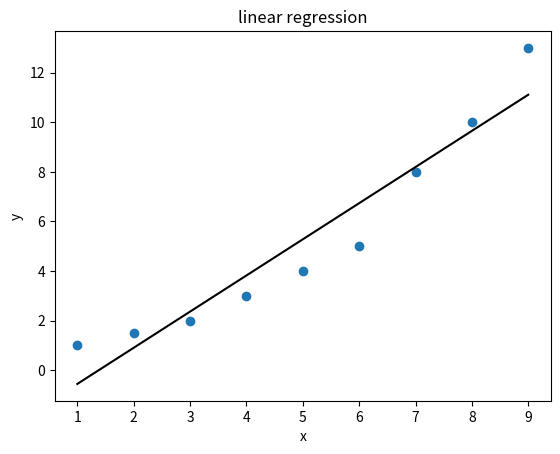

Here is the Python script that generated this plot: (Note: this script raises an exception after producing the figure.)
"""
Project: Numerical Analysis
Description:
This project implements various numerical methods using Python as part of academic coursework.
"""

# Least-square methods

import numpy as np
import matplotlib.pyplot as plt
import math
from sympy import *


X=np.array([1,2,3,4,5,6,7,8,9])
Y=np.array([1,1.5,2,3,4,5,8,10,13])


X_ave=np.mean(X)
Y_ave=np.mean(Y)

num=0
den=0
for i in range(len(X)):
  num += (X[i]-X_ave)*(Y[i]-Y_ave)
  den += (X[i]-X_ave)**2
m=num/den
c=Y_ave-m*X_ave
print(m,c)
Yp = m * X + c
plt.scatter(X,Y)
plt.plot(X,Yp,color='black')
plt.title('linear regression')
plt.xlabel('x')
plt.ylabel('y')
plt.show()

#Newtons

nth = int(input('nth_order_difference='))

x = np.array([-8,-6.22222222,-4.44444444,-2.66666667,-0.88888889,0.88888889,2.66666667,4.44444444,6.22222222,8])
y = np.array([5.94060012e-11,7.94829537e-08,2.61023666e-05,2.10401088e-03,4.16273041e-02,2.02148629e-01,2.40949220e-01,7.04924261e-02,5.06199370e-03,8.92201505e-05])

for i in range(nth):
    i = 0
    Newtons =[0]*len(x)
    while i < nth:
        j = nth
        while j > i:
            if i == 0:
                Newtons[j]=((y[j]-y[j-1])/(x[j]-x[j-1]))
            else:
                Newtons[j] = (Newtons[j]-Newtons[j-1])/(x[j]-x[j-1-i])
            j -= 1
        i+= 1
print(Newtons)
def function(data):
    return y[0]+Newtons[1]*(data-x[0])+Newtons[2]*(data-x[0])*(data-x[1])+\
    Newtons[3]*(data-x[0])*(data-x[1])*(data-x[2])+\
    Newtons[4]*(data-x[0])*(data-x[1])*(data-x[2])*(data-x[3])+\
    Newtons[5]*(data-x[0])*(data-x[1])*(data-x[2])*(data-x[3])*(data-x[4])*(data-x[5])+\
    Newtons[6]*(data-x[0])*(data-x[1])*(data-x[2])*(data-x[3])*(data-x[4])*(data-x[5])*(data-x[6])+\
    Newtons[7]*(data-x[0])*(data-x[1])*(data-x[2])*(data-x[3])*(data-x[4])*(data-x[5])*(data-x[6])*(data-x[7])+\
    Newtons[8]*(data-x[0])*(data-x[1])*(data-x[2])*(data-x[3])*(data-x[4])*(data-x[5])*(data-x[6])*(data-x[7])*(data-x[8])+\
    Newtons[9]*(data-x[0])*(data-x[1])*(data-x[2])*(data-x[3])*(data-x[4])*(data-x[5])*(data-x[6])*(data-x[7])*(data-x[8])*(data-x[9])


def calculate_data(x,Newtons):
    returnData=[];
    for data in x:
        returnData.append(function(data))
    return returnData

et=(function(8)-8.92201505e-05)/8.92201505e-05
print('Newtons interpolating polynomial=',function(8))
print('Newtons interpolating polynomial error=',abs(et))


plt.plot(x,calculate_data(x,Newtons),color="orange")
plt.scatter(x,y)

#Lagrange

x = np.array([-8,-6.22222222,-4.44444444,-2.66666667,-0.88888889,0.88888889,2.66666667,4.44444444,6.22222222,8])
y = np.array([5.94060012e-11,7.94829537e-08,2.61023666e-05,2.10401088e-03,4.16273041e-02,2.02148629e-01,2.40949220e-01,7.04924261e-02,5.06199370e-03,8.92201505e-05])


def Lagrange(x,y):
    n = len(x)
    m = len(y)
    p = np.poly1d([0])
    for k in range(n):
        L = np.poly1d([1])
        for i in range(n):
            if i!=k:
              L = L*np.poly1d([1.0/(x[k]-x[i]),-float(x[i]/(x[k]-x[i]))])
        p = p+y[k]*L
    return p

p = Lagrange(x,y)

xi = 4
print('f(4)的值為',p(xi))
plt.plot(x,y)
plt.scatter(xi,p(xi),color='red')
plt.title('3th order Lagrange interpolating polynomial')

#Cubic spline

x = np.array([-8,-6.22222222,-4.44444444,-2.66666667,-0.88888889,0.88888889,2.66666667,4.44444444,6.22222222,8])
y = np.array([5.94060012e-11,7.94829537e-08,2.61023666e-05,2.10401088e-03,4.16273041e-02,2.02148629e-01,2.40949220e-01,7.04924261e-02,5.06199370e-03,8.92201505e-05])
n=len(x)-1
h=np.zeros(n)
for i in range(1,n+1):
  h[i-1]=x[i]-x[i-1]

u=np.zeros(n-1)
l=np.zeros(n-1)
for i in range(1,n):
  u[i-1]=h[i-1]/(h[i-1]+h[i])
  l[i-1]=1-u[i-1]

d=np.zeros(n)
for i in range(2):
  j=n
  while j>i:
    if i==0:
      d[j-1]=((y[j]-y[j-1])/(x[j]-x[j-1]))
    else:
      d[j-1]=(d[j-1]-d[j-2])/(x[j]-x[j-1-i])
    j-=1

d1=np.zeros(n-1)
for i in range(n-1):
  d1[i]=6*d[i+1]

A=np.zeros([n-1,n-1])
for i in range(1,n-2):
  A[i,i-1]=u[i]
  A[i,i]=2
  A[i,i+1]=l[i]
A[0,0]=A[2,2]=2
A[0,1]=l[0]
A[2,1]=u[2]
A[7,7]=2

M0=np.array(n-1)
M0=np.linalg.solve(A,d1)
M=np.zeros(n+1)
for i in range(1,n):
  M[i]=M0[i-1]

F=[0]*len(x)
m=symbols('x')
for i in range(1,n+1):
  S=M[i-1]*((x[i]-m)**3)/(6*h[i-1])+M[i]*((m-x[i-1])**3)/(6*h[i-1])+(y[i-1]-(h[i-1]**2)*M[i-1]/6)*(x[i]-m)/h[i-1]+(y[i]-(h[i-1]**2)*M[i]/6)*(m-x[i-1])/h[i-1]
  F[i-1]=expand(S)
  print(x[i-1],'<',m,'<',x[i])
  print(F[i-1])

b=4.07191685267853e-6*27**3 + 0.00219893973214286*27**2 - 0.271907924107143*27 + 13.6209107142857
et2=(b-7.986)/7.986

print('cubic spline=',b)
print('cubic spline error=',abs(et2))

x1=np.linspace(-8,-6.22222222,100)
y1=-2.25032613751899e-5*x1**3 - 0.000540078273004558*x1**2 - 0.00424946008944587*x1 - 0.0109523410079665
x2=np.linspace(-6.22222222,-4.44444444,100)
y2=0.00011713368537716*x2**3 + 0.00206647806544172*x2**2 + 0.0119691126773164*x2 + 0.0226861802740453
x3=np.linspace(-4.44444444 ,-2.66666667,100)
y3=-8.54572986725475e-5*x3**3 - 0.000634735052519827*x3**2 - 3.62789460628508e-5*x3 + 0.00490041492386174
x4=np.linspace(-2.66666667,-0.88888889,100)
y4=0.00652397790759864*x4**3 + 0.052240746663744*x4**2 + 0.140965005806892*x4 + 0.13023489041649
x5=np.linspace(-0.88888889, 0.88888889,100)
y5=-0.0111398783016572*x5**3 + 0.00513713004684886*x5**2 + 0.0990951243173148*x5 + 0.117828999589256
x6=np.linspace(0.88888889, 2.66666667,100)
y6=-0.00516319015123525*x6**3 - 0.0108007050408654*x6**2 + 0.113262088857436*x6 + 0.11363138046101
x7=np.linspace(2.66666667, 4.44444444,100)
y7=0.0162129956041378*x7**3 - 0.181810191297611*x7**2 + 0.569287386112124*x7 - 0.291724439827629
x8=np.linspace(4.44444444, 6.22222222,100)
y8=-0.00375303700844996*x8**3 + 0.0844035766040112*x8**2 - 0.613884914489694*x8 + 1.46112341116296
x9=np.linspace(6.22222222, 8.0,100)
y9=-0.002690041085006*x9**3 + 0.0645609860401441*x9**2 - 0.510783215174026*x9 + 1.33175287049656

plt.plot(x1,y1)
plt.plot(x2,y2)
plt.plot(x3,y3)
plt.plot(x4,y4)
plt.plot(x5,y5)
plt.plot(x6,y6)
plt.plot(x7,y7)
plt.plot(x8,y8)
plt.plot(x9,y9)

"""微分"""

#Euler’s method

def Euler(f,x0,xf,y0=2,n=100):
    x = np.linspace(x0,xf,n)
    y = list([y0])
    for i in range(n-1):
        h = x[i+1]-x[i]
        y.append(y[-1]+h*f(x[i],y[-1]))

    y = np.array(y)
    return y

def f(x,y):
  return 4*np.exp(0.8*x) -0.5*y

y_Euler = Euler(lambda x,y:f(x,y),0,3,1,100)


#the analytical solution
def F(x):
  return 4*(np.exp(0.8*x)-np.exp(-0.5*x))/1.3 +2*np.exp(-0.5*x)

x1 = np.linspace(0,3,100)
a = F(x1)

plt.plot(x1,a,'b',x1,y_Euler,'r')

#Runge-Kutta method

def RK4(f,x0,xf,y0=2,n=100):
  x = np.linspace(x0,xf,n)
  y = list([y0])
  for i in range(n-1):
    h = x[i+1]-x[i]
    k1 = h*f(x[i],y[-1])
    k2 = h*f(x[i]+h/2.0,y[-1]+k1/2.0)
    k3 = h*f(x[i]+h/2.0,y[-1]+k2/2.0)
    k4 = h*f(x[i]+h,y[-1]+k3)
    y.append(y[-1]+(k1+2*k2+2*k3+k4)/6)

  y = np.array(y)
  return y

def f(x,y):
  return 4*np.exp(0.8*x) -0.5*y

y_RK4 = RK4(lambda x,y: f(x,y),0,3,1,100)

#the analytical solution
def F(x):
  return 4*(np.exp(0.8*x)-np.exp(-0.5*x))/1.3 +2*np.exp(-0.5*x)

x1 = np.linspace(0,3,100)
a = F(x1)

plt.plot(x1,a,'b',x1,y_RK4,'r')

"""積分"""

#simpon 1/3
def simpson(f,a,b,N):
  if N/2==0 :
    n=N
  else:
    n=N+1
  h=float(b-a)/n
  s=float(f(a))

  for i in range(1,n,2):
    x  = a+h*i
    s += 4*f(x)
  for i in range(2,n-1,2):
    x =  a+h*i
    s += 2*f(x)
  s += f(b)
  s =  h*s/3

  return s
def f(x):
  return x**2
a=0
b=1

simpson(lambda x:f(x),a,b,10**3)

def f1(x):
   f1 = x**4.0
   return f1;

def f2(x):
   f2 = np.exp(-x*x)
   return f2;

def f3(x):
    return np.sinc(x / np.pi)

# trapezoidal rule
def trapezoid(f,a,b,N):
    h   = (b-a)/N
    xi  = np.linspace(a,b,N+1)
    fi  = f(xi)
    s   = 0.0
    for i in range(1,N):
        s = s + fi[i]
    s = (h/2)*(fi[0] + fi[N]) + h*s
    return s

# romberg method
def romberg(f,a,b,eps,nmax):
# f     ... function to be integrated
# [a,b] ... integration interval
# eps   ... desired accuracy
# nmax  ... maximal order of Romberg method
    Q         = np.zeros((nmax,nmax),float)
    converged = 0
    for i in range(0,nmax):
        N      = 2**i
        Q[i,0] = trapezoid(f,a,b,N)
        for k in range(0,i):
            n        = k + 2
            Q[i,k+1] = 1.0/(4**(n-1)-1)*(4**(n-1)*Q[i,k] - Q[i-1,k])
        if (i > 0):
            if abs(Q[i,i] - Q[i-1,i-1]) < eps:
               converged = 1
               break
    print(Q[i,i],N,converged)
    return Q[i,k+1],N,converged

# main program
a  = 0.0;b = 1.0  # integration interval [a,b]
romberg(f1,a,b,1.0e-12,10)
romberg(f2,a,b,1.0e-12,10)
a  = 0.0;b = 20.0*np.pi  # integration interval [a,b]
romberg(f3,a,b,1.0e-12,10)

"""線性"""

#(a)
det=np.linalg.det
inv=np.linalg.inv

A=np.asmatrix([[15,-3,-1],[-3,18,-6],[-4,-1,12]])
B=np.asmatrix(([[3300],[1200],[2400]]))

def inverse(arr):
  if round(det(arr),2)==0:
    return 'no inverse'
  return inv(arr)
print(inverse(A))

x=inverse(A)*B
print(x)
